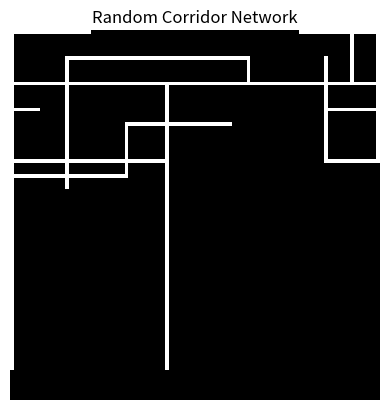

Here is the Python script that generated this plot:
import matplotlib.pyplot as plt
import numpy as np


def create_random_corridor_network(grid_size: int = 100, num_segments: int = 200, segment_length: int = 5, turn_probability: float = 0.3) -> np.ndarray:
    corridor_network = np.zeros((grid_size, grid_size), dtype=int)
    current_x = np.random.randint(0, grid_size)
    current_y = np.random.randint(0, grid_size)
    corridor_network[current_y, current_x] = 1
    directions = np.array([[-1, 0], [1, 0], [0, 1], [0, -1]])
    current_direction_idx = np.random.randint(0, 4)

    for _ in range(num_segments):
        if np.random.random() < turn_probability:
            current_direction_idx = np.random.randint(0, 4)
        current_direction = directions[current_direction_idx]
        for _ in range(segment_length):
            new_x = current_x + current_direction[1]
            new_y = current_y + current_direction[0]
            if 0 <= new_x < grid_size and 0 <= new_y < grid_size:
                current_x = new_x
                current_y = new_y
                corridor_network[current_y, current_x] = 1
            else:
                current_direction_idx = np.random.randint(0, 4)
                break
    return corridor_network


grid_size = 100
num_segments = 200
segment_length = 7
turn_probability = 0.25
corridor_map = create_random_corridor_network(grid_size, num_segments, segment_length, turn_probability)
plt.imshow(corridor_map, cmap="gray")
plt.title("Random Corridor Network")
plt.axis("off")
plt.show()
